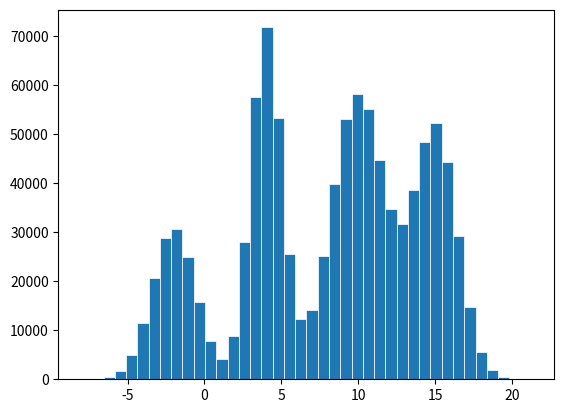

Write the Python code that produced this figure.
#!/usr/bin/env python3
import numpy as np
import matplotlib.pyplot as plt
from random import choices

RANGE = 1000000

def compute_mean(values, probs):
    return sum(v * p for v, p in zip(values, probs))

def compute_var(values,  probs):
    squared = map(lambda x: x**2, values)
    return compute_mean(squared, probs) - compute_mean(values, probs)**2

if __name__ == "__main__":
    choice_mean = [-2, 4, 10, 15]
    choice_var = [2, 1, 3, 2]
    choice_prob = [0.15, 0.25, 0.35, 0.25]
    vals = []


    print("EXPECTED ARE:")
    expected_mean = compute_mean(choice_mean, choice_prob)
    expected_var = (compute_var(choice_mean, choice_prob)
        + compute_mean(choice_var, choice_prob))
    print(expected_mean)
    print(expected_var)


    print("COMPUTING...")
    rng = np.random.default_rng()
    for _ in range(RANGE):
        mu, var = choices(list(zip(choice_mean, choice_var)), choice_prob)[0]
        vals.append(rng.normal(mu, np.sqrt(var)))
    print(np.mean(vals))
    print(np.var(vals))


    fig, ax = plt.subplots()
    ax.hist(vals, linewidth=0.5, edgecolor="white", bins=40)
    plt.show()
